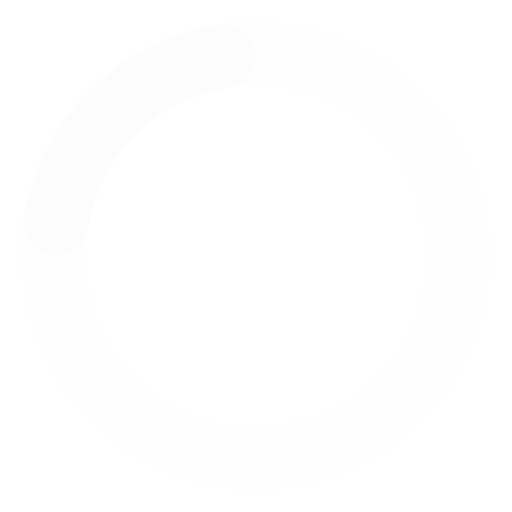
t = 0.00 s
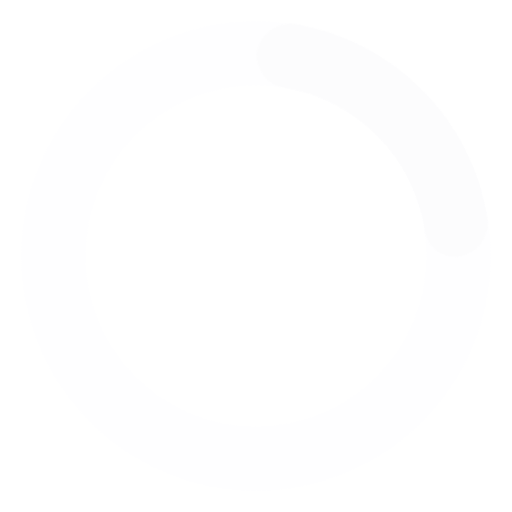
t = 0.19 s
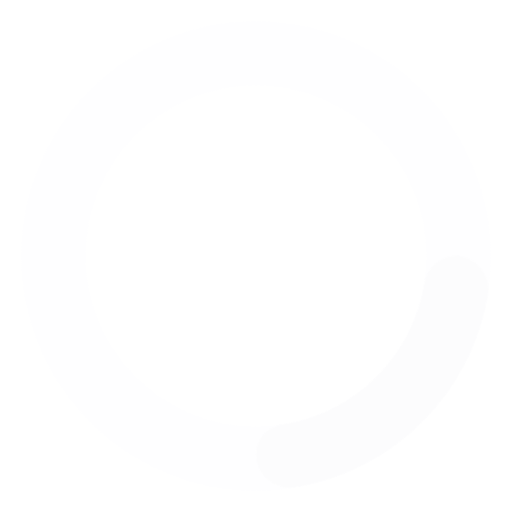
t = 0.38 s
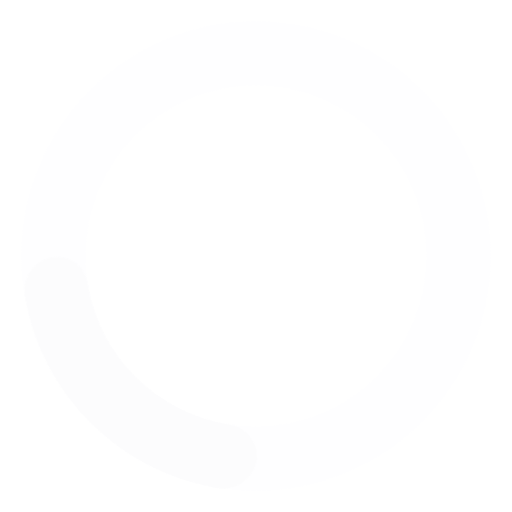
t = 0.56 s

The animated SVG that drew these frames (rendered in a browser with its animation timeline set to each time). Animation: 1 CSS @keyframes rule; one cycle of 0.75 s, repeats indefinitely.

<svg xmlns="http://www.w3.org/2000/svg" width="24" height="24" viewBox="0 0 24 24" fill="#fcfcfd"><style>.spinner_ajPY{transform-origin:center;animation:spinner_AtaB .75s infinite linear}@keyframes spinner_AtaB{100%{transform:rotate(360deg)}}</style><path d="M12,1A11,11,0,1,0,23,12,11,11,0,0,0,12,1Zm0,19a8,8,0,1,1,8-8A8,8,0,0,1,12,20Z" opacity=".25"/><path d="M10.14,1.16a11,11,0,0,0-9,8.92A1.59,1.59,0,0,0,2.46,12,1.52,1.52,0,0,0,4.11,10.7a8,8,0,0,1,6.66-6.61A1.42,1.42,0,0,0,12,2.69h0A1.57,1.57,0,0,0,10.14,1.16Z" class="spinner_ajPY"/></svg>
